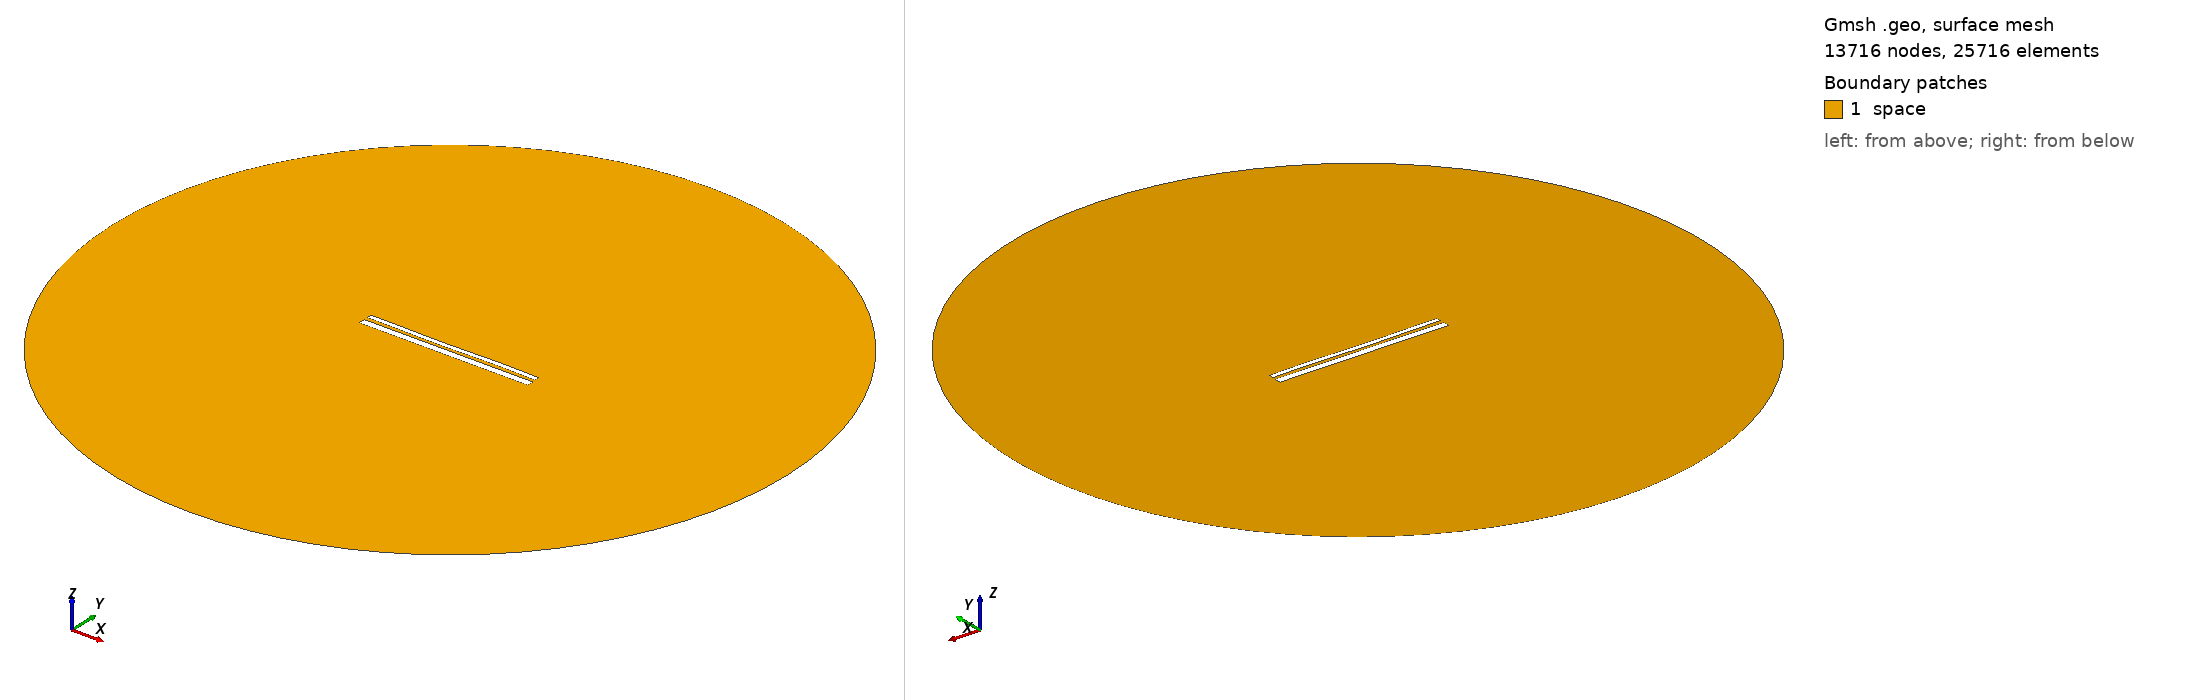

Gmsh geometry script, surface-meshed: 13716 nodes, 25716 surface elements. Boundary patches (legend numbers): 1 space. Left view from above one corner, right view from below the opposite corner. Legend entries are the model's physical surfaces. The drawing asked Gmsh for element sizes between 1% and 20% of the model's largest extent; the script's own settings can give other sizes.

=== 13129.geo (drawn) ===
//---------------------------------------
// Geometry kernel
//---------------------------------------

SetFactory("OpenCASCADE");



//---------------------------------------
// Parameters of the geometry
//---------------------------------------

// Overetch of the upper plate
overetch = 0.5;

// Distance between the plates
distance = 1.75;

// Discretization over the x axis (for the deformation)
nx = 50; 

// Length of the plate
L = 100 - overetch; 

// Number of modes
n = 4; 

// 1st mode coefficient
coeff(1) = -0.15;
beta(1) = 0.596864 * 3.1415926535 / L;

// 2nd mode coefficient
coeff(2) = -0.15;
beta(2) = 1.49418 * 3.1415926535 / L;

// 3rd mode coefficient
coeff(3) = -0.15;
beta(3) = 2.50025 * 3.1415926535 / L;

// 4th mode coefficient
coeff(4) = 0.07499999999999998;
beta(4) = 3.49999 * 3.1415926535 / L;



//---------------------------------------
// Upper plate (deformed rectangle)
//---------------------------------------

// Coordiantes of the upper plate
xmin = -50;
xmax = 50 - overetch;

// Height of the upper plate
yheight = 4 - 2 * overetch;

// Indexes of the points
UpperID[] = {};
LowerID[] = {};
LeftID[] = {};
RightID[] = {};

// Point index
p = 1;

// Horizontal edges
For i In {1:nx}
    x = xmin + (i-1)*(xmax - xmin)/(nx-1);

    y_bottom = distance / 2 + overetch;
    For j In {1:n}
        C = (Cosh(beta(j)*L) + Cos(beta(j)*L)) / (Sinh(beta(j)*L) + Sin(beta(j)*L));
        y_bottom  = y_bottom + coeff(j) * (Cosh(beta(j)*(x+50)) - Cos(beta(j)*(x+50)) - C * (Sinh(beta(j)*(x+50)) - Sin(beta(j)*(x+50))));
    EndFor

    y_top = y_bottom + yheight;

    Point(p) = {x, y_top, 0, 1.0};
    UpperID[i] = p;
    p = p + 1;

    Point(p) = {x, y_bottom, 0, 1.0};
    LowerID[i] = p;
    p = p + 1;
EndFor

// Create point lists
UpperPts[] = {}; LowerPts[] = {};
For i In {1:nx}
  UpperPts[] += {UpperID[i]};
  LowerPts[] += {LowerID[i]};
EndFor

// Build splines
Spline(1) = {UpperPts[]};
Spline(2) = {LowerPts[]};
Line(3) = {LowerPts[nx-1], UpperPts[nx-1]};
Line(4) = {LowerPts[0], UpperPts[0]};

// Build the plane surface
Curve Loop(1) = {2, 3, -1, -4};
Plane Surface(1) = {1};



//---------------------------------------
// Lower plate (rectangle)
//---------------------------------------

// Vertices
Point(1001) = {-50, -1, 0, 1.0};
Point(1002) = { 50, -1, 0, 1.0};
Point(1003) = { 50,  -5, 0, 1.0};
Point(1004) = {-50,  -5, 0, 1.0};

// Edges
Line(5) = {1001, 1002};
Line(6) = {1002, 1003};
Line(7) = {1003, 1004};
Line(8) = {1004, 1001};

// Plane surface
Line Loop(2) = {5, 6, 7, 8};
Plane Surface(2) = {2}; 



//---------------------------------------
// Outer (fictious) boundary
//---------------------------------------

// Points
Point(1005) = {0, 0, 0};       // Center
Point(1006) = {200, 0, 0};     // Start point
Point(1007) = {0, 200, 0};     // 90 degrees
Point(1008) = {-200, 0, 0};    // 180 degrees
Point(1009) = {0, -200, 0};    // 270 degrees

// Circle arcs (each needs start, center, end)
Circle(9) = {1006, 1005, 1007};
Circle(10) = {1007, 1005, 1008};
Circle(11) = {1008, 1005, 1009};
Circle(12) = {1009, 1005, 1006};

// Plane surface for the entire domain
Curve Loop(3) = {9, 10, 11, 12};
Surface(3) = {3};

// Subtract the plates from the whole domain to obtain the actual domain where we want to solve the equations
BooleanDifference{ Surface{3}; Delete; }{ Surface{1}; Surface{2}; Delete; }




//---------------------------------------
// Transfinite Lines/Curves
//---------------------------------------

// Set the number of points on the boundaries
r = 7;

// Plates
Transfinite Curve {1, 2} = 50*r Using Progression 1;
Transfinite Curve {3, 4} = 2*r Using Progression 1;
Transfinite Line {5, 7} = 50*r Using Progression 1;
Transfinite Line {6, 8} = 2*r Using Progression 1;

// Outer boundary
Transfinite Line {9, 10, 11, 12} = 20 Using Progression 1;



//---------------------------------------
// Physical groups
//---------------------------------------                

// Physical curves (boundaries)
Physical Line("force_segment", 10) = {2};
Physical Line("upper_plate", 11) = {1, 3, 4};
Physical Line("lower_plate", 12) = {5, 6, 7, 8};
Physical Line("boundary", 20) = {9, 10, 11, 12};

// Physical Surfaces
Physical Surface("space", 30) = {3};



//---------------------------------------
// 6. Generate the Mesh
//---------------------------------------

// 2D mesh generation
Mesh 2;
